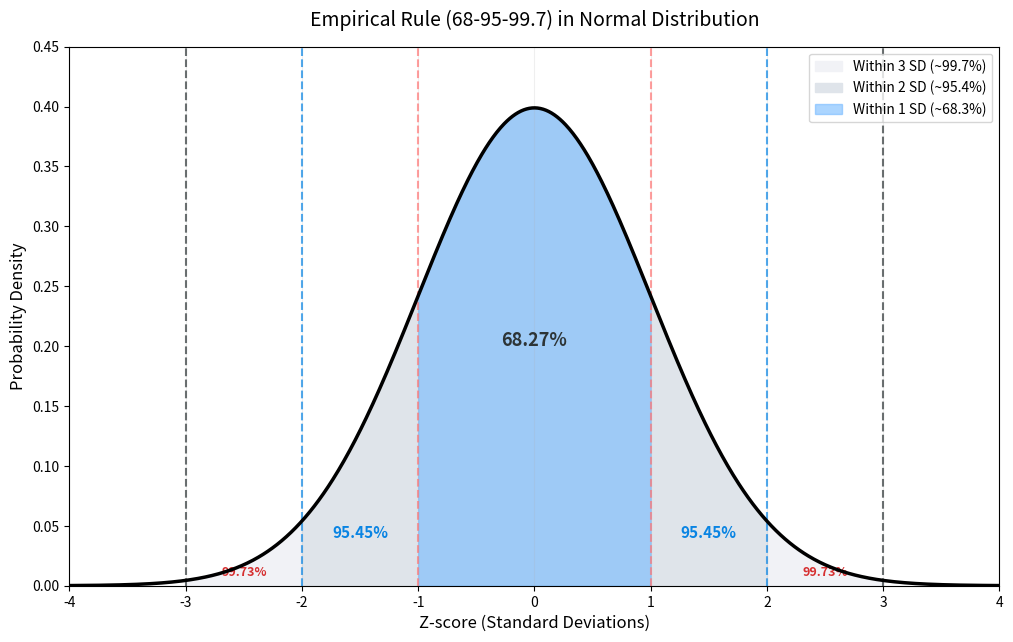

Recreate this plot in Python.
import matplotlib.pyplot as plt
import numpy as np
from scipy.stats import norm

# 1. 准备正态分布曲线的数据
x = np.linspace(-4, 4, 1000)
y = norm.pdf(x, 0, 1)

plt.figure(figsize=(12, 7))
plt.plot(x, y, 'black', lw=2.5, zorder=10)

# 2. 从外到内，一层层填充颜色
# 填充 3 个标准差内的区域 (-3 到 3) -> 浅灰色
x_3 = np.linspace(-3, 3, 500)
plt.fill_between(x_3, norm.pdf(x_3), color='#f1f2f6', alpha=1, label='Within 3 SD (~99.7%)')

# 填充 2 个标准差内的区域 (-2 到 2) -> 浅蓝色
x_2 = np.linspace(-2, 2, 500)
plt.fill_between(x_2, norm.pdf(x_2), color='#dfe4ea', alpha=1, label='Within 2 SD (~95.4%)')

# 填充 1 个标准差内的区域 (-1 到 1) -> 亮蓝色
x_1 = np.linspace(-1, 1, 500)
plt.fill_between(x_1, norm.pdf(x_1), color='#74b9ff', alpha=0.6, label='Within 1 SD (~68.3%)')

# 3. 画出核心的边界虚线
colors = ['#ff7675', '#0984e3', '#2d3436']
for sd, col in zip([1, 2, 3], colors):
    plt.axvline(-sd, color=col, linestyle='--', alpha=0.7, lw=1.5)
    plt.axvline(sd, color=col, linestyle='--', alpha=0.7, lw=1.5)

# 4. 🔥 在图上硬编码写上精确的百分比文字
plt.text(0, 0.20, "68.27%", horizontalalignment='center', fontsize=13, weight='bold', color='#2d3436')
plt.text(1.5, 0.04, "95.45%", horizontalalignment='center', fontsize=11, weight='bold', color='#0984e3')
plt.text(-1.5, 0.04, "95.45%", horizontalalignment='center', fontsize=11, weight='bold', color='#0984e3')
plt.text(2.5, 0.008, "99.73%", horizontalalignment='center', fontsize=9, weight='bold', color='#d63031')
plt.text(-2.5, 0.008, "99.73%", horizontalalignment='center', fontsize=9, weight='bold', color='#d63031')

# 5. 美化图表
plt.title('Empirical Rule (68-95-99.7) in Normal Distribution', fontsize=14, pad=15)
plt.xlabel('Z-score (Standard Deviations)', fontsize=12)
plt.ylabel('Probability Density', fontsize=12)
plt.xticks([-4, -3, -2, -1, 0, 1, 2, 3, 4])
plt.xlim(-4, 4)
plt.ylim(0, 0.45)
plt.grid(axis='x', alpha=0.2)
plt.legend(loc='upper right')

# 6. 显示图形
plt.show()
